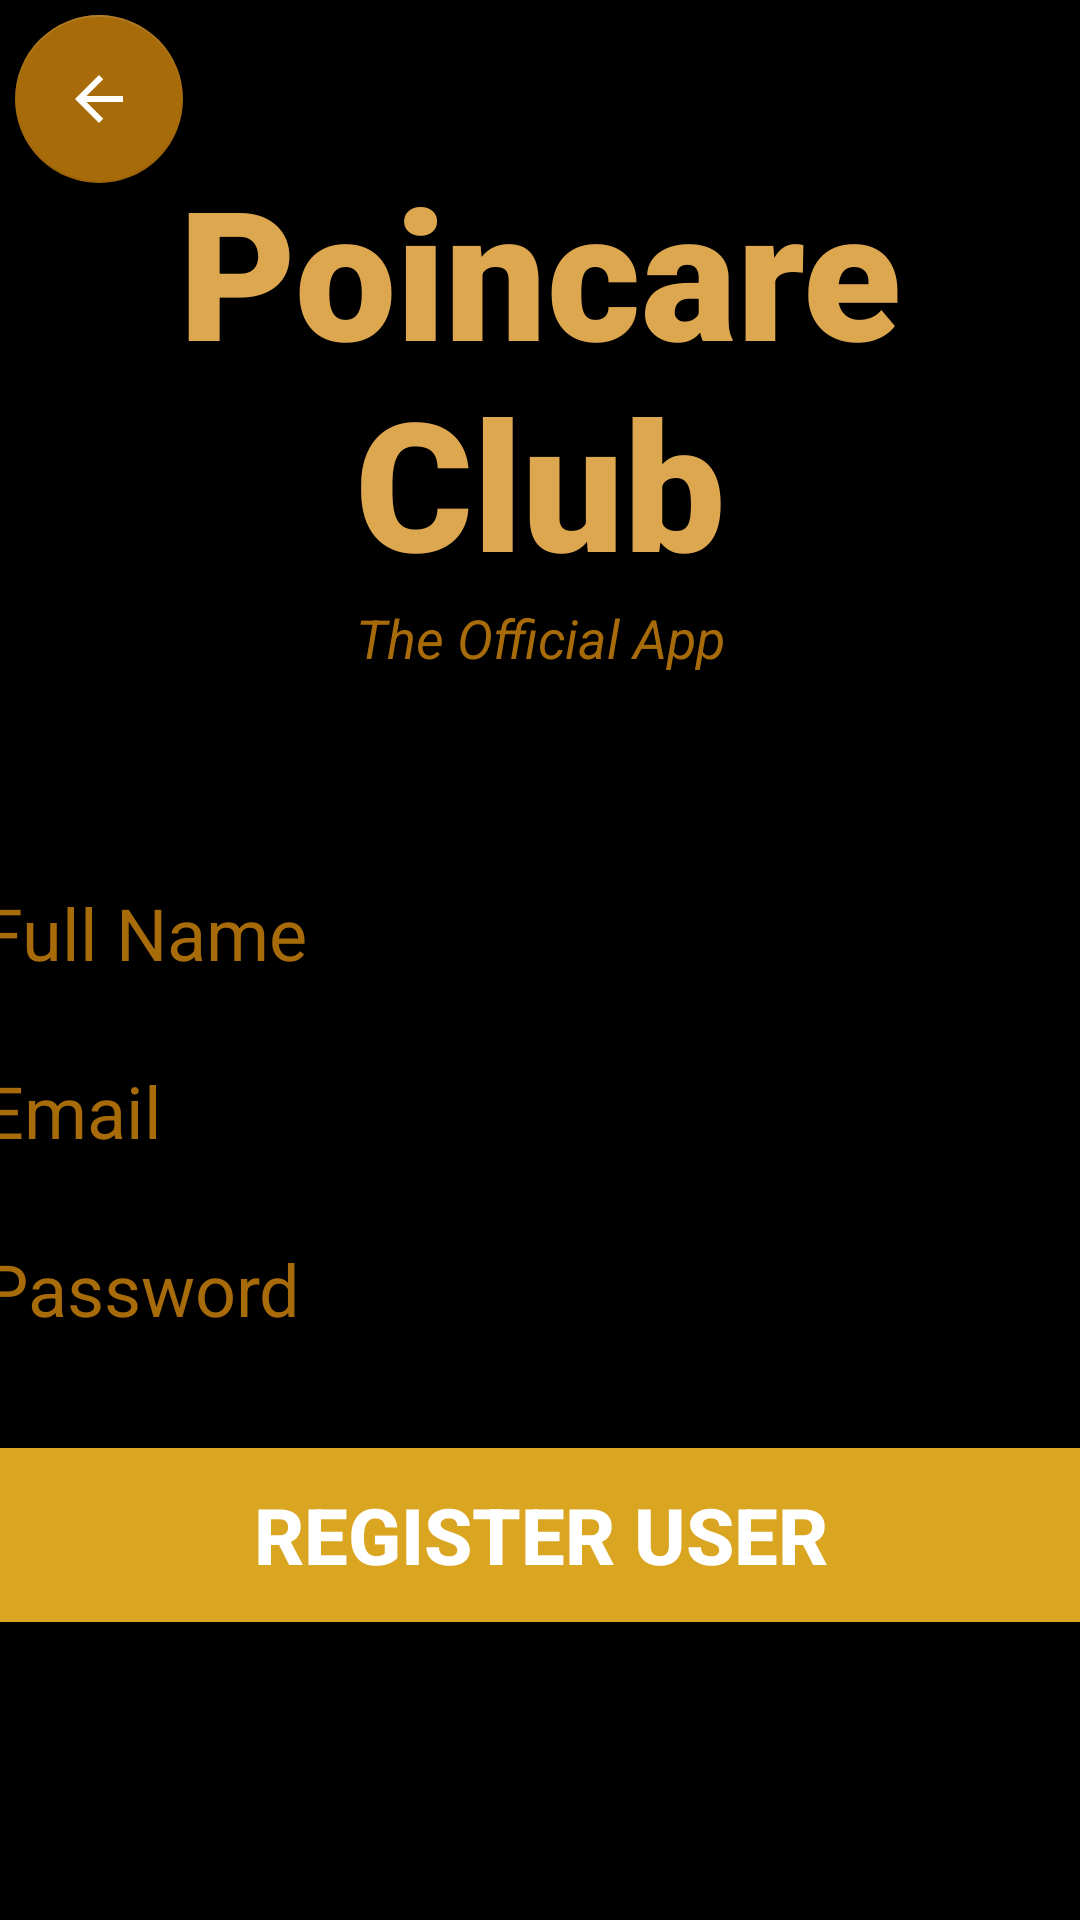

The Android layout XML behind this screen, and the referenced resources:
<!-- AndroidManifest.xml: application theme Theme.PoinCareApp -->
<!-- res/layout/activity_register_user.xml -->
<?xml version="1.0" encoding="utf-8"?>
<androidx.constraintlayout.widget.ConstraintLayout xmlns:android="http://schemas.android.com/apk/res/android"
    xmlns:app="http://schemas.android.com/apk/res-auto"
    xmlns:tools="http://schemas.android.com/tools"
    android:layout_width="match_parent"
    android:layout_height="match_parent"
    tools:context=".RegisterUser"
    android:background="@color/black">

    <com.google.android.material.floatingactionbutton.FloatingActionButton
        android:id="@+id/backButton"
        android:layout_width="wrap_content"
        android:layout_height="wrap_content"
        android:layout_gravity="start"
        android:layout_margin="5dp"
        android:src="@drawable/ic_baseline_arrow_back_24"
        android:contentDescription="@string/back_button"
        app:layout_constraintTop_toTopOf="parent"
        app:layout_constraintLeft_toLeftOf="parent"/>

    <TextView
        android:id="@+id/banner"
        android:layout_width="match_parent"
        android:layout_height="wrap_content"
        android:text="@string/poincare_club"
        android:textSize="60sp"
        android:textAlignment="center"
        android:textStyle="bold"
        android:textColor="@color/primary"
        android:fontFamily="sans-serif-black"
        app:layout_constraintTop_toTopOf="parent"
        app:layout_constraintRight_toRightOf="parent"
        app:layout_constraintLeft_toLeftOf="parent"
        android:layout_marginTop="50dp"
        />
    <TextView
        android:id="@+id/bannerDescription"
        android:layout_width="wrap_content"
        android:layout_height="wrap_content"
        android:text="@string/the_official_app"
        android:textStyle="italic"
        android:textSize="18sp"
        android:textAlignment="center"
        android:textColor="@color/secondary"
        app:layout_constraintTop_toBottomOf="@+id/banner"
        app:layout_constraintLeft_toLeftOf="parent"
        app:layout_constraintRight_toRightOf="parent"
        />

    <EditText
        android:id="@+id/fullName"
        android:layout_width="380dp"
        android:layout_height="wrap_content"
        android:layout_marginTop="60dp"
        android:ems="10"
        android:hint="@string/full_name"
        android:inputType="text"
        android:textSize="24sp"
        android:textColor="@color/white"
        android:textColorHint="@color/secondary"
        app:layout_constraintLeft_toLeftOf="parent"
        app:layout_constraintRight_toRightOf="parent"
        app:layout_constraintTop_toBottomOf="@+id/bannerDescription"
        android:autofillHints="name" />
    <EditText
        android:id="@+id/email"
        android:layout_width="380dp"
        android:layout_height="wrap_content"
        android:layout_marginTop="10dp"
        android:ems="10"
        android:hint="@string/email"
        android:inputType="textEmailAddress"
        android:textSize="24sp"
        android:textColor="@color/white"
        android:textColorHint="@color/secondary"
        app:layout_constraintLeft_toLeftOf="parent"
        app:layout_constraintRight_toRightOf="parent"
        app:layout_constraintTop_toBottomOf="@+id/fullName"
        android:autofillHints="emailAddress" />

    <EditText
        android:id="@+id/password"
        android:layout_width="380dp"
        android:layout_height="wrap_content"
        android:layout_marginTop="10dp"
        android:ems="10"
        android:hint="@string/password"
        android:inputType="textPassword"
        android:textSize="24sp"
        android:textColor="@color/white"
        android:textColorHint="@color/secondary"
        app:layout_constraintLeft_toLeftOf="parent"
        app:layout_constraintRight_toRightOf="parent"
        app:layout_constraintTop_toBottomOf="@+id/email"
        android:autofillHints="emailAddress" />

    <Button
        android:id="@+id/registerUser"
        android:layout_width="380dp"
        android:layout_height="70dp"
        android:layout_marginTop="24dp"
        android:backgroundTint="#DAA520"
        android:text="@string/register_user"
        android:textColor="@color/white"
        android:textSize="26sp"
        android:textStyle="bold"
        app:layout_constraintLeft_toLeftOf="parent"
        app:layout_constraintRight_toRightOf="parent"
        app:layout_constraintTop_toBottomOf="@+id/password"
        />

    <ProgressBar
        android:id="@+id/progressBar"
        style="?android:attr/progressBarStyleLarge"
        android:layout_width="wrap_content"
        android:layout_height="wrap_content"
        android:layout_centerInParent="true"
        android:visibility="gone"
        tools:ignore="MissingConstraints"
        app:layout_constraintTop_toTopOf="parent"
        app:layout_constraintBottom_toBottomOf="parent"
        app:layout_constraintLeft_toLeftOf="parent"
        app:layout_constraintRight_toRightOf="parent"
        />

</androidx.constraintlayout.widget.ConstraintLayout>
<!-- resources referenced by this layout -->
<resources>
  <color name="black">#000000</color>
  <color name="primary">#DDA74f</color>
  <color name="secondary">#A76B09</color>
  <color name="white">#FFFFFFFF</color>
  <!-- drawable ic_baseline_arrow_back_24 (drawable) -->
  <vector android:autoMirrored="true" android:height="24dp"
      android:tint="#ACA524" android:viewportHeight="24"
      android:viewportWidth="24" android:width="24dp" xmlns:android="http://schemas.android.com/apk/res/android">
      <path android:fillColor="@android:color/white" android:pathData="M20,11H7.83l5.59,-5.59L12,4l-8,8 8,8 1.41,-1.41L7.83,13H20v-2z"/>
  </vector>
  <string name="back_button">Back Button</string>
  <string name="email">Email</string>
  <string name="full_name">Full Name</string>
  <string name="password">Password</string>
  <string name="poincare_club">Poincare Club</string>
  <string name="register_user">Register User</string>
  <string name="the_official_app">The Official App</string>
  <style name="Theme.PoinCareApp" parent="Theme.MaterialComponents.DayNight.NoActionBar">
          
          <item name="colorPrimary">#DDA74f</item>
          <item name="colorPrimaryVariant">#A76B09</item>
          <item name="colorOnPrimary">@color/white</item>
          
          <item name="colorSecondary">#A76B09</item>
          <item name="colorSecondaryVariant">@color/white</item>
          <item name="colorOnSecondary">@color/white</item>
          
          <item name="android:statusBarColor">?attr/colorPrimaryVariant</item>
          
      </style>
</resources>
